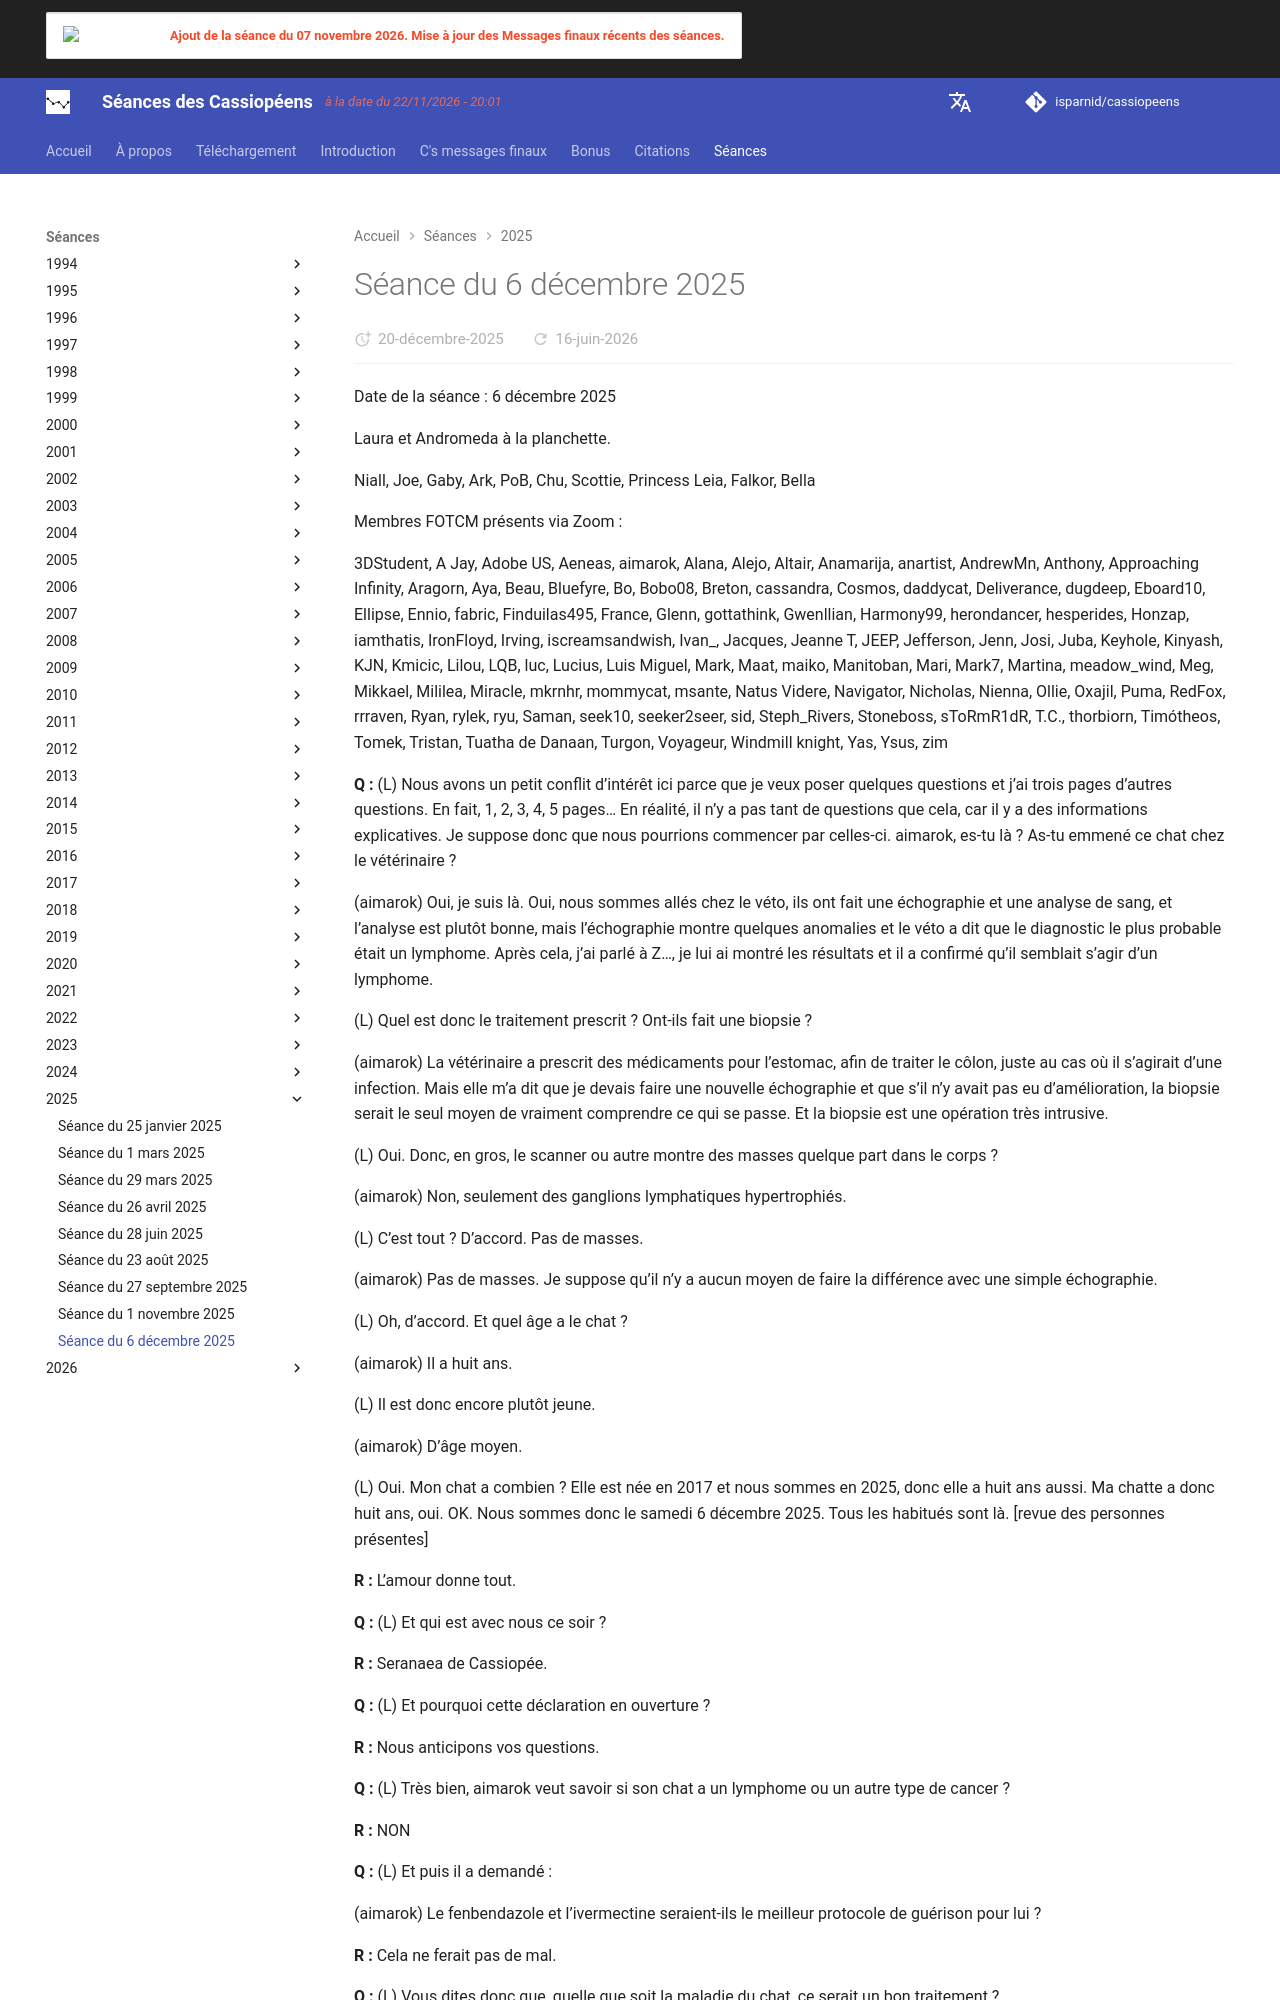

repository: isparnid/cassiopeens · page: séances/2025/2025-12-06/index.html · generator: mkdocs

---
title: "Séance du 6 décembre 2025"
date:
  created: 2026-01-24
  updated: 2026-01-24
---

# Séance du 6 décembre 2025

Date de la séance : 6 décembre 2025

Laura et Andromeda à la planchette.

Niall, Joe, Gaby, Ark, PoB, Chu, Scottie, Princess Leia, Falkor, Bella

Membres FOTCM présents via Zoom :

3DStudent, A Jay, Adobe US, Aeneas, aimarok, Alana, Alejo, Altair, Anamarija, anartist, AndrewMn, Anthony, Approaching Infinity, Aragorn, Aya, Beau, Bluefyre, Bo, Bobo08, Breton, cassandra, Cosmos, daddycat, Deliverance, dugdeep, Eboard10, Ellipse, Ennio, fabric, Finduilas495, France, Glenn, gottathink, Gwenllian, Harmony99, herondancer, hesperides, Honzap, iamthatis, IronFloyd, Irving, iscreamsandwish, Ivan_, Jacques, Jeanne T, JEEP, Jefferson, Jenn, Josi, Juba, Keyhole, Kinyash, KJN, Kmicic, Lilou, LQB, luc, Lucius, Luis Miguel, Mark, Maat, maiko, Manitoban, Mari, Mark7, Martina, meadow_wind, Meg, Mikkael, Mililea, Miracle, mkrnhr, mommycat, msante, Natus Videre, Navigator, Nicholas, Nienna, Ollie, Oxajil, Puma, RedFox, rrraven, Ryan, rylek, ryu, Saman, seek10, seeker2seer, sid, Steph_Rivers, Stoneboss, sToRmR1dR, T.C., thorbiorn, Timótheos, Tomek, Tristan, Tuatha de Danaan, Turgon, Voyageur, Windmill knight, Yas, Ysus, zim

**Q :** (L) Nous avons un petit conflit d’intérêt ici parce que je veux poser quelques questions et j’ai trois pages d’autres questions. En fait, 1, 2, 3, 4, 5 pages… En réalité, il n’y a pas tant de questions que cela, car il y a des informations explicatives. Je suppose donc que nous pourrions commencer par celles-ci. aimarok, es-tu là ? As-tu emmené ce chat chez le vétérinaire ?

(aimarok) Oui, je suis là. Oui, nous sommes allés chez le véto, ils ont fait une échographie et une analyse de sang, et l’analyse est plutôt bonne, mais l’échographie montre quelques anomalies et le véto a dit que le diagnostic le plus probable était un lymphome. Après cela, j’ai parlé à Z…, je lui ai montré les résultats et il a confirmé qu’il semblait s’agir d’un lymphome.

(L) Quel est donc le traitement prescrit ? Ont-ils fait une biopsie ?

(aimarok) La vétérinaire a prescrit des médicaments pour l’estomac, afin de traiter le côlon, juste au cas où il s’agirait d’une infection. Mais elle m’a dit que je devais faire une nouvelle échographie et que s’il n’y avait pas eu d’amélioration, la biopsie serait le seul moyen de vraiment comprendre ce qui se passe. Et la biopsie est une opération très intrusive.

(L) Oui. Donc, en gros, le scanner ou autre montre des masses quelque part dans le corps ?

(aimarok) Non, seulement des ganglions lymphatiques hypertrophiés.

(L) C’est tout ? D’accord. Pas de masses.

(aimarok) Pas de masses. Je suppose qu’il n’y a aucun moyen de faire la différence avec une simple échographie.

(L) Oh, d’accord. Et quel âge a le chat ?

(aimarok) Il a huit ans.

(L) Il est donc encore plutôt jeune.

(aimarok) D’âge moyen.

(L) Oui. Mon chat a combien ? Elle est née en 2017 et nous sommes en 2025, donc elle a huit ans aussi. Ma chatte a donc huit ans, oui. OK. Nous sommes donc le samedi 6 décembre 2025. Tous les habitués sont là. [revue des personnes présentes]

**R :** L’amour donne tout.

**Q :** (L) Et qui est avec nous ce soir ?

**R :** Seranaea de Cassiopée.

**Q :** (L) Et pourquoi cette déclaration en ouverture ?

**R :** Nous anticipons vos questions.

**Q :** (L) Très bien, aimarok veut savoir si son chat a un lymphome ou un autre type de cancer ?

**R :** NON

**Q :** (L) Et puis il a demandé :

(aimarok) Le fenbendazole et l’ivermectine seraient-ils le meilleur protocole de guérison pour lui ?

**R :** Cela ne ferait pas de mal.

**Q :** (L) Vous dites donc que, quelle que soit la maladie du chat, ce serait un bon traitement ?

**R :** Oui

**Q :** (aimarok) D’accord. Pouvons-nous demander s’il y a quelque chose de plus à donner au chat ?

**R :** Il a besoin de probiotiques.

**Q :** (aimarok) Merci.

(L) D’accord. Très bien. dugdeep pose la question :
